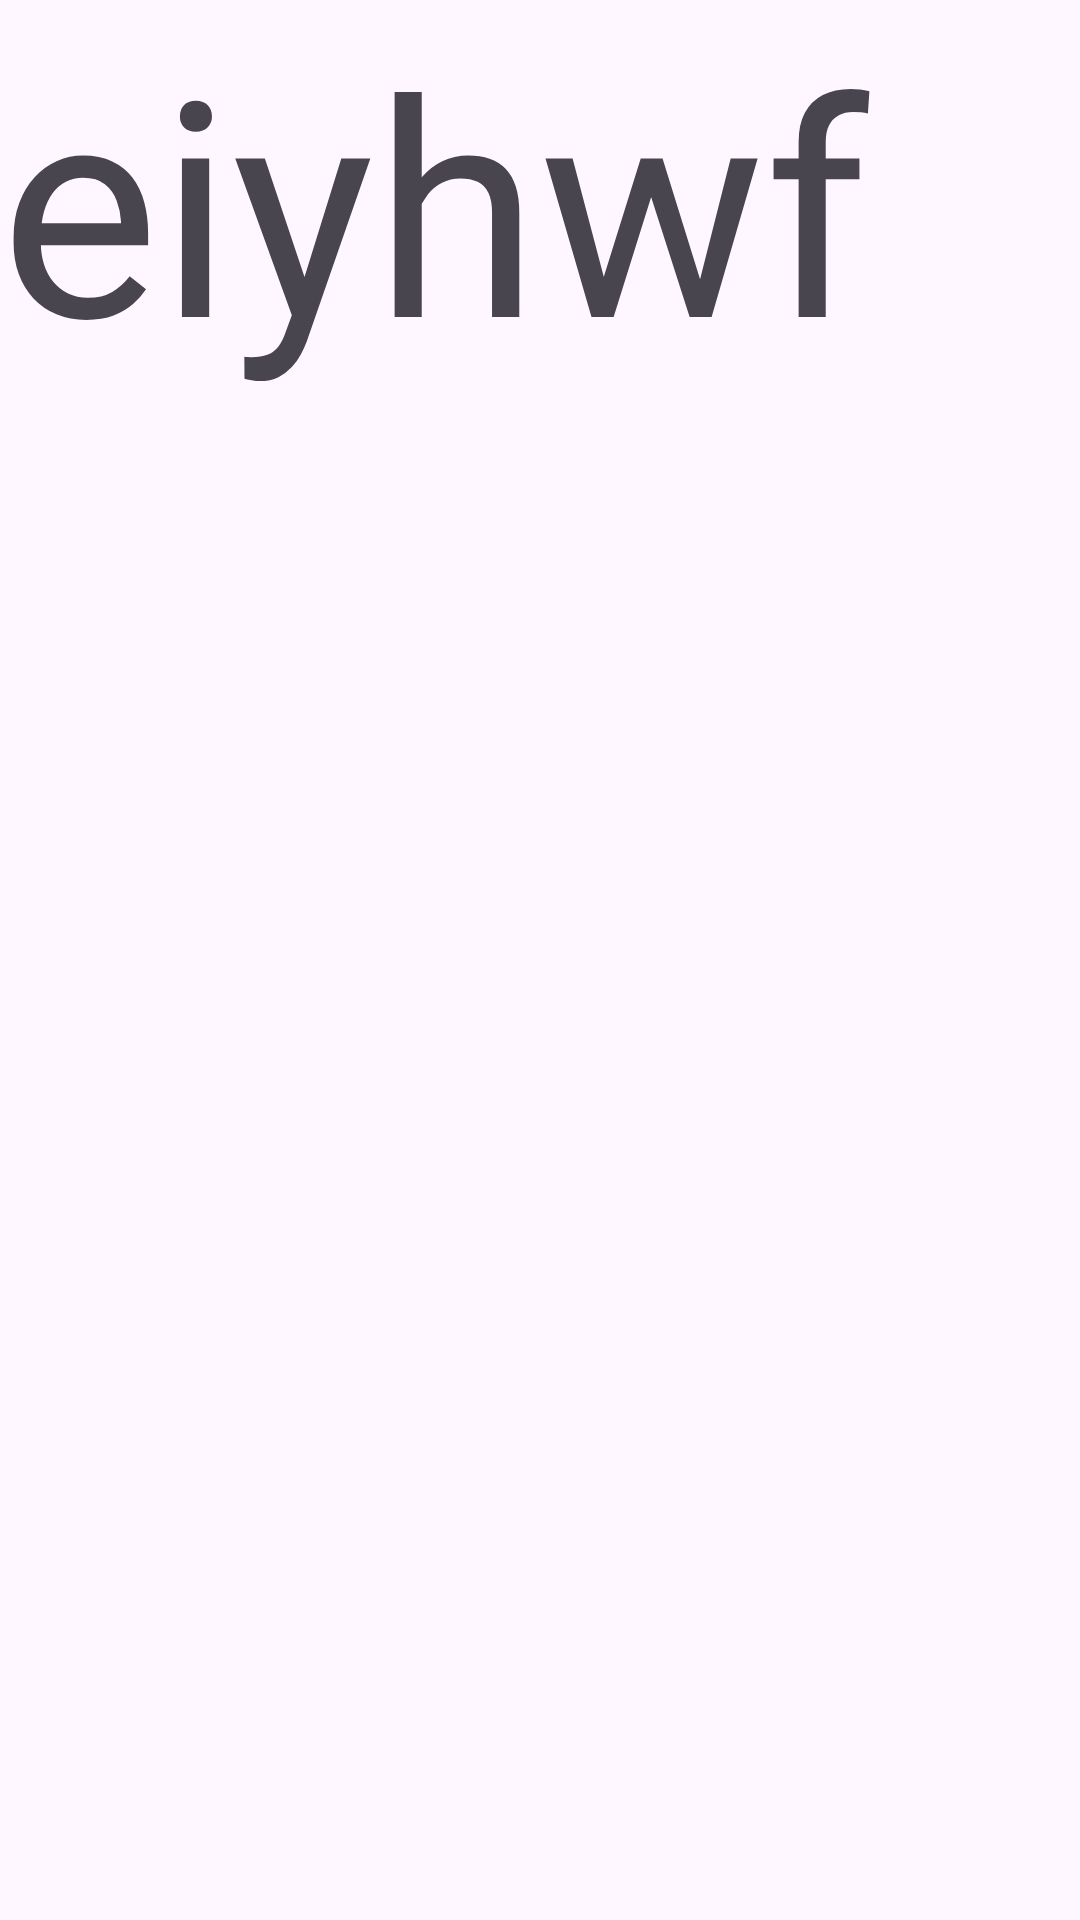

Reconstruct the res/layout file that produces this screen, plus the resources it refers to.
<!-- AndroidManifest.xml: application theme Theme.CampusBuddy -->
<!-- res/layout/fragment_my_video.xml -->
<?xml version="1.0" encoding="utf-8"?>
<FrameLayout xmlns:android="http://schemas.android.com/apk/res/android"
    xmlns:tools="http://schemas.android.com/tools"
    android:layout_width="match_parent"
    android:layout_height="match_parent"
    tools:context=".Fragment.MyVideoFragment">

   <TextView
       android:layout_width="match_parent"
       android:layout_height="match_parent"
       android:text="eiyhwf"
       android:textSize="100dp"
       />

</FrameLayout>
<!-- resources referenced by this layout -->
<resources>
  <style name="Theme.CampusBuddy" parent="Base.Theme.CampusBuddy" />
  <style name="Base.Theme.CampusBuddy" parent="Theme.Material3.DayNight.NoActionBar">
          
  
         <item name="android:statusBarColor">@android:color/transparent</item>"
      </style>
</resources>
